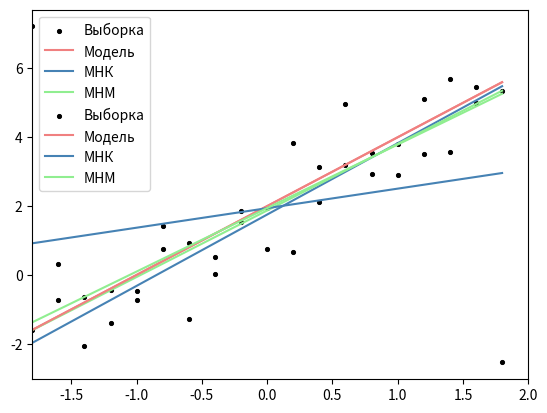

The matplotlib source for this figure:
import numpy as np
from scipy import stats as stats
import matplotlib.pyplot as plt
import scipy.optimize as opt

def func(x):
    return 2 + 2 * x

def noiseFunc(x):
    y = []
    for i in x:
        y.append(func(i) + stats.norm.rvs(0, 1))
    return y

def LMM(parameters, x, y):
    alpha_0, alpha_1 = parameters
    sum = 0
    for i in range(len(x)):
        sum += abs(y[i] - alpha_0 - alpha_1 * x[i])
    return sum

def getMNKParams(x, y):
    beta_1 = (np.mean(x * y) - np.mean(x) * np.mean(y)) / (np.mean(x * x) - np.mean(x) ** 2)
    beta_0 = np.mean(y) - beta_1 * np.mean(x)
    return beta_0, beta_1

def getMNMParams(x, y):
    beta_0, beta_1 = getMNKParams(x, y)
    result = opt.minimize(LMM, [beta_0, beta_1], args=(x, y), method='SLSQP')
    coefs = result.x
    alpha_0, alpha_1 = coefs[0], coefs[1]
    return alpha_0, alpha_1

def MNK(x, y):
    beta_0, beta_1 = getMNKParams(x, y)
    print('beta_0 = ' + str(beta_0), 'beta_1 = ' + str(beta_1))
    y_new = [beta_0 + beta_1 * x_ for x_ in x]
    return y_new

def MNM(x, y):
    alpha_0, alpha_1 = getMNMParams(x, y)
    print('alpha_0= ' + str(alpha_0), 'alpha_1 = ' + str(alpha_1))
    y_new = [alpha_0 + alpha_1 * x_ for x_ in x]
    return y_new

def getDist(y_model, y_regr):
    arr = [(y_model[i] - y_regr[i])**2 for i in range(len(y_model))]
    dist_y = sum(arr)
    return dist_y

def plotLiRegression(text, x, y):
    y_mnk = MNK(x, y)
    y_mnm = MNM(x, y)
    y_dist_mnk = getDist(y, y_mnk)
    y_dist_mnm = getDist(y, y_mnm)
    print('mnk distance', y_dist_mnk)
    print('mnm distance', y_dist_mnm)
    plt.scatter(x, y, label='Выборка', color='black', marker = ".", linewidths = 0.7)
    plt.plot(x, func(x),  label='Модель', color='lightcoral')
    plt.plot(x, y_mnk, label="МНК", color='steelblue')
    plt.plot(x, y_mnm, label="МНМ", color='lightgreen')
    plt.xlim([-1.8, 2])
    plt.grid()
    plt.legend()
    plt.show()

def buildSolve():
    x = np.arange(-1.8, 2, 0.2)
    y = noiseFunc(x)
    plotLiRegression('NoPerturbations', x, y)

    x = np.arange(-1.8, 2, 0.2)
    y = noiseFunc(x)
    y[0] += 10
    y[-1] -= 10
    plotLiRegression('Perturbations', x, y)
    return

buildSolve()